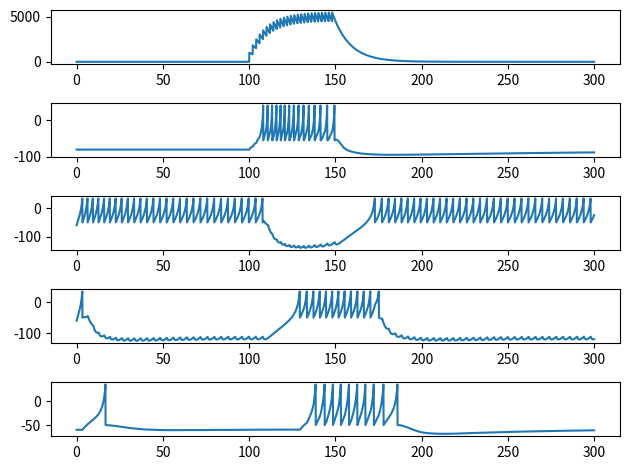

This chart was generated by the following Python code:
import numpy as np
import matplotlib.pyplot as plt

# TODO: Add the indirect pathway

tau = 0.1
T = 300
t = np.arange(0, T, tau)
n = t.shape[0]

# response of each spike on post synaptic membrane v
psp_amp = 1e5
psp_decay = 10

# allocate memory for network elements
g_in = np.zeros(n)
spike_in = np.zeros(n)
spike_in[1000:1500:20] = 1

w_in_spn = 0.5
w_spn_gpi = 2.0
w_gpi_thal = 2.0
w_thal_motor = 0.5

v_spn = np.zeros(n)
u_spn = np.zeros(n)
g_spn = np.zeros(n)
spike_spn = np.zeros(n)
v_spn[0] = -80
E_spn = 0

v_gpi = np.zeros(n)
u_gpi = np.zeros(n)
g_gpi = np.zeros(n)
spike_gpi = np.zeros(n)
v_gpi[0] = -60
E_gpi = 2000

v_thal = np.zeros(n)
u_thal = np.zeros(n)
g_thal = np.zeros(n)
spike_thal = np.zeros(n)
v_thal[0] = -60
E_thal = 2000

v_motor = np.zeros(n)
u_motor = np.zeros(n)
g_motor = np.zeros(n)
spike_motor = np.zeros(n)
v_motor[0] = -60
E_motor = 10

for i in range(1, n):

    dt = t[i] - t[i - 1]

    # external input
    dgdt_in = (-g_in[i - 1] + psp_amp * spike_in[i - 1]) / psp_decay
    g_in[i] = g_in[i - 1] + dgdt_in * dt


    # spn
    # striatal project neuron
    C = 50; vr = -80; vt = -25; vpeak = 40;
    k = 1; a = 0.01; b = -20; c = -55; d = 150;
    dvdt_spn = (k * (v_spn[i - 1] - vr) * (v_spn[i - 1] - vt) - u_spn[i - 1] +
                w_in_spn * g_in[i - 1] + E_spn) / C
    dudt_spn = a * (b * (v_spn[i - 1] - vr) - u_spn[i - 1])
    dgdt_spn = (-g_spn[i - 1] + psp_amp * spike_spn[i - 1]) / psp_decay
    v_spn[i] = v_spn[i - 1] + dvdt_spn * dt
    u_spn[i] = u_spn[i - 1] + dudt_spn * dt
    g_spn[i] = g_spn[i - 1] + dgdt_spn * dt
    if v_spn[i] >= vpeak:
        v_spn[i - 1] = vpeak
        v_spn[i] = c
        u_spn[i] = u_spn[i] + d
        spike_spn[i] = 1

    # gpi
    # regular spiking (rs)
    C = 100; vr = -60; vt = -40; vpeak = 35;
    a = 0.03; b = -2; c = -50; d = 100; k = 0.7;
    dvdt_gpi = (k * (v_gpi[i - 1] - vr) * (v_gpi[i - 1] - vt) - u_gpi[i - 1] -
                w_spn_gpi * g_spn[i - 1] + E_gpi) / C
    dudt_gpi = a * (b * (v_gpi[i - 1] - vr) - u_gpi[i - 1])
    dgdt_gpi = (-g_gpi[i - 1] + psp_amp * spike_gpi[i - 1]) / psp_decay
    v_gpi[i] = v_gpi[i - 1] + dvdt_gpi * dt
    u_gpi[i] = u_gpi[i - 1] + dudt_gpi * dt
    g_gpi[i] = g_gpi[i - 1] + dgdt_gpi * dt
    if v_gpi[i] >= vpeak:
        v_gpi[i - 1] = vpeak
        v_gpi[i] = c
        u_gpi[i] = u_gpi[i] + d
        spike_gpi[i] = 1

    # thal
    dvdt_thal = (k * (v_thal[i - 1] - vr) * (v_thal[i - 1] - vt) - u_thal[i - 1] -
                 w_gpi_thal * g_gpi[i - 1] + E_thal) / C
    dudt_thal = a * (b * (v_thal[i - 1] - vr) - u_thal[i - 1])
    dgdt_thal = (-g_thal[i - 1] + psp_amp * spike_thal[i - 1]) / psp_decay
    v_thal[i] = v_thal[i - 1] + dvdt_thal * dt
    u_thal[i] = u_thal[i - 1] + dudt_thal * dt
    g_thal[i] = g_thal[i - 1] + dgdt_thal * dt
    if v_thal[i] >= vpeak:
        v_thal[i - 1] = vpeak
        v_thal[i] = c
        u_thal[i] = u_thal[i] + d
        spike_thal[i] = 1

    # motor
    dvdt_motor = (k * (v_motor[i - 1] - vr) * (v_motor[i - 1] - vt) - u_motor[i - 1] +
                  w_thal_motor * g_thal[i - 1] + np.random.normal(E_motor, 10)) / C
    dudt_motor = a * (b * (v_motor[i - 1] - vr) - u_motor[i - 1])
    dgdt_motor = (-g_motor[i - 1] + psp_amp * spike_motor[i - 1]) / psp_decay
    v_motor[i] = v_motor[i - 1] + dvdt_motor * dt
    u_motor[i] = u_motor[i - 1] + dudt_motor * dt
    g_motor[i] = g_motor[i - 1] + dgdt_motor * dt
    if v_motor[i] >= vpeak:
        v_motor[i - 1] = vpeak
        v_motor[i] = c
        u_motor[i] = u_motor[i] + d
        spike_motor[i] = 1

fig, ax = plt.subplots(5, 1, squeeze=False)
ax[0, 0].plot(t, g_in)
ax[1, 0].plot(t, v_spn)
ax[2, 0].plot(t, v_gpi)
ax[3, 0].plot(t, v_thal)
ax[4, 0].plot(t, v_motor)
plt.tight_layout()
plt.show()
